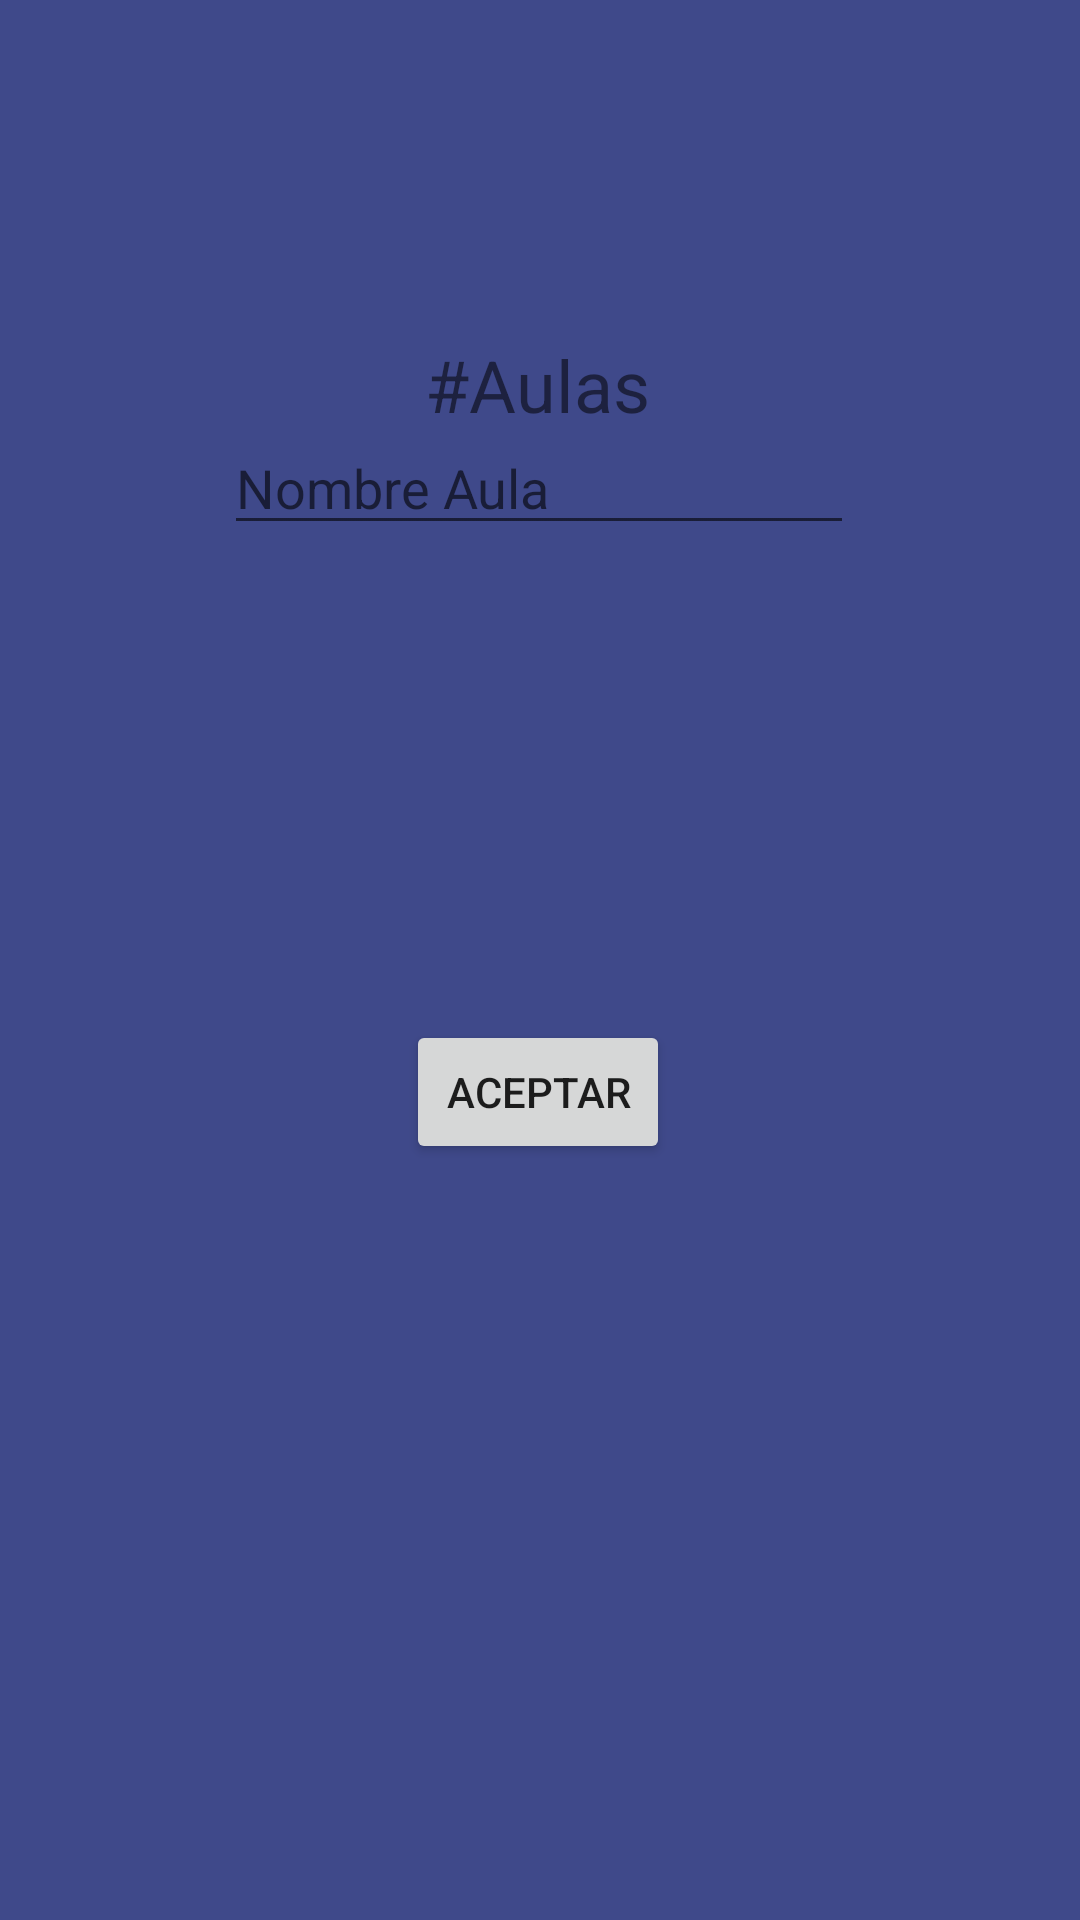

This screen was rendered from an Android layout file. Write that file and the resources it references.
<!-- AndroidManifest.xml: application theme Theme.ProyectoAplicacionChecador -->
<!-- res/layout/activity_abc_aulas.xml -->
<?xml version="1.0" encoding="utf-8"?>
<androidx.constraintlayout.widget.ConstraintLayout xmlns:android="http://schemas.android.com/apk/res/android"
    xmlns:app="http://schemas.android.com/apk/res-auto"
    xmlns:tools="http://schemas.android.com/tools"
    android:id="@+id/campoaula"
    android:layout_width="match_parent"
    android:layout_height="match_parent"
    android:background="#3F498A"
    tools:context=".abcAulas">

    <TextView
        android:id="@+id/Logingtv"
        android:layout_width="wrap_content"
        android:layout_height="wrap_content"
        android:layout_marginTop="112dp"
        android:text="#Aulas"
        android:textSize="24sp"
        app:layout_constraintEnd_toEndOf="@+id/etNombre"
        app:layout_constraintHorizontal_bias="0.496"
        app:layout_constraintStart_toStartOf="@+id/etNombre"
        app:layout_constraintTop_toTopOf="parent" />

    <EditText
        android:id="@+id/etNombre"
        android:layout_width="wrap_content"
        android:layout_height="wrap_content"
        android:layout_marginBottom="460dp"
        android:ems="10"
        android:hint="Nombre Aula"
        android:inputType="textPersonName"
        app:layout_constraintBottom_toBottomOf="parent"
        app:layout_constraintEnd_toEndOf="parent"
        app:layout_constraintHorizontal_bias="0.497"
        app:layout_constraintStart_toStartOf="parent"
        app:layout_constraintTop_toBottomOf="@+id/Logingtv"
        app:layout_constraintVertical_bias="0.732" />

    <Spinner
        android:id="@+id/spAccion"
        android:layout_width="409dp"
        android:layout_height="wrap_content"
        android:layout_marginTop="80dp"
        app:layout_constraintTop_toBottomOf="@+id/etNombre"
        tools:layout_editor_absoluteX="1dp" />

    <Button
        android:id="@+id/btnAceptar"
        android:layout_width="wrap_content"
        android:layout_height="wrap_content"
        android:layout_marginBottom="252dp"
        android:text="Aceptar"
        app:layout_constraintBottom_toBottomOf="parent"
        app:layout_constraintEnd_toEndOf="parent"
        app:layout_constraintHorizontal_bias="0.498"
        app:layout_constraintStart_toStartOf="parent"
        app:layout_constraintTop_toBottomOf="@+id/spAccion"
        app:layout_constraintVertical_bias="1.0" />
</androidx.constraintlayout.widget.ConstraintLayout>
<!-- resources referenced by this layout -->
<resources>
  <style name="Theme.ProyectoAplicacionChecador" parent="Theme.MaterialComponents.DayNight.DarkActionBar">
          
          <item name="colorPrimary">@color/purple_500</item>
          <item name="colorPrimaryVariant">@color/purple_700</item>
          <item name="colorOnPrimary">@color/white</item>
          
          <item name="colorSecondary">@color/teal_200</item>
          <item name="colorSecondaryVariant">@color/teal_700</item>
          <item name="colorOnSecondary">@color/black</item>
          
          <item name="android:statusBarColor">?attr/colorPrimaryVariant</item>
          
      </style>
  <color name="purple_500">#FF6200EE</color>
  <color name="purple_700">#7B1FA2</color>
  <color name="white">#FFFFFFFF</color>
  <color name="teal_200">#FF03DAC5</color>
  <color name="teal_700">#FF018786</color>
  <color name="black">#FF000000</color>
</resources>
